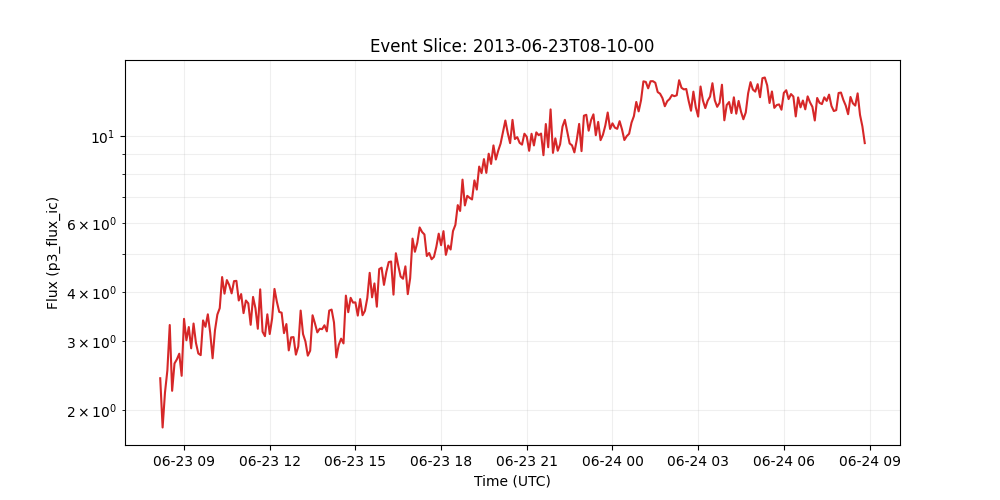

Source data for this figure (header and first rows):
time_tag, p3_flux_ic
2013-06-23 08:10:00, 2.413
2013-06-23 08:15:00, 1.806
2013-06-23 08:20:00, 2.218
2013-06-23 08:25:00, 2.527
2013-06-23 08:30:00, 3.3
2013-06-23 08:35:00, 2.241
2013-06-23 08:40:00, 2.632
2013-06-23 08:45:00, 2.696
2013-06-23 08:50:00, 2.787
2013-06-23 08:55:00, 2.447
2013-06-23 09:00:00, 3.421
2013-06-23 09:05:00, 3.017
2013-06-23 09:10:00, 3.26
2013-06-23 09:15:00, 2.877
2013-06-23 09:20:00, 3.329
2013-06-23 09:25:00, 2.972
2013-06-23 09:30:00, 2.791
2013-06-23 09:35:00, 2.764
2013-06-23 09:40:00, 3.39
2013-06-23 09:45:00, 3.265
2013-06-23 09:50:00, 3.514
2013-06-23 09:55:00, 3.15
2013-06-23 10:00:00, 2.713
2013-06-23 10:05:00, 3.198
2013-06-23 10:10:00, 3.509
2013-06-23 10:15:00, 3.643
2013-06-23 10:20:00, 4.375
2013-06-23 10:25:00, 3.968
2013-06-23 10:30:00, 4.298
2013-06-23 10:35:00, 4.172
2013-06-23 10:40:00, 3.975
2013-06-23 10:45:00, 4.271
2013-06-23 10:50:00, 4.278
2013-06-23 10:55:00, 3.811
2013-06-23 11:00:00, 3.958
2013-06-23 11:05:00, 3.539
2013-06-23 11:10:00, 3.811
2013-06-23 11:15:00, 3.747
2013-06-23 11:20:00, 3.304
2013-06-23 11:25:00, 3.892
2013-06-23 11:30:00, 3.642
2013-06-23 11:35:00, 3.228
2013-06-23 11:40:00, 4.069
2013-06-23 11:45:00, 3.172
2013-06-23 11:50:00, 3.09
2013-06-23 11:55:00, 3.514
2013-06-23 12:00:00, 3.129
2013-06-23 12:05:00, 3.426
2013-06-23 12:10:00, 4.08
2013-06-23 12:15:00, 3.784
2013-06-23 12:20:00, 3.564
2013-06-23 12:25:00, 3.548
2013-06-23 12:30:00, 3.145
2013-06-23 12:35:00, 3.319
2013-06-23 12:40:00, 2.842
2013-06-23 12:45:00, 3.069
2013-06-23 12:50:00, 3.073
2013-06-23 12:55:00, 2.772
2013-06-23 13:00:00, 2.908
2013-06-23 13:05:00, 3.592
... 237 more rows
